Run: headless pygame with SDL's dummy video driver; simulated clock (each Clock.tick advances the game by its frame time, no real sleeping); random seed 0; keys injected as events and as key.get_pressed() state; no mouse input.
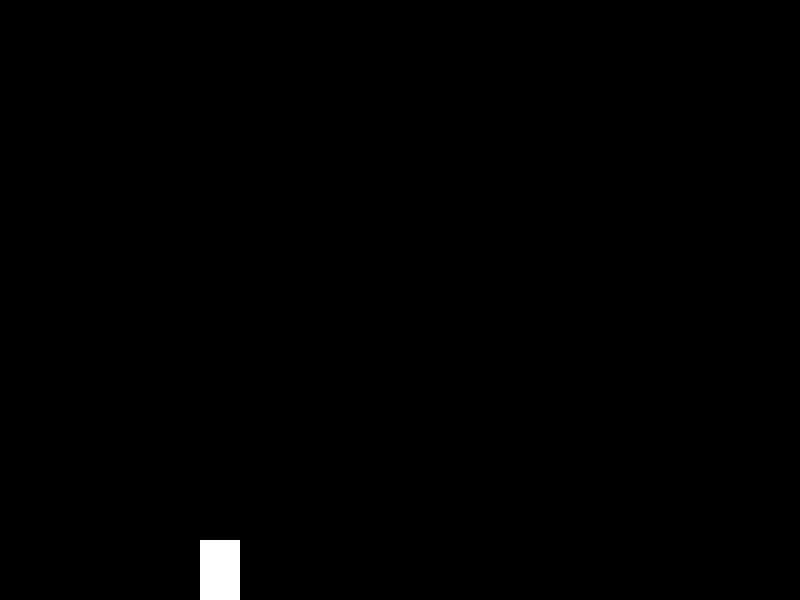
Frame 1 of 4 · flips 1–60 · no input
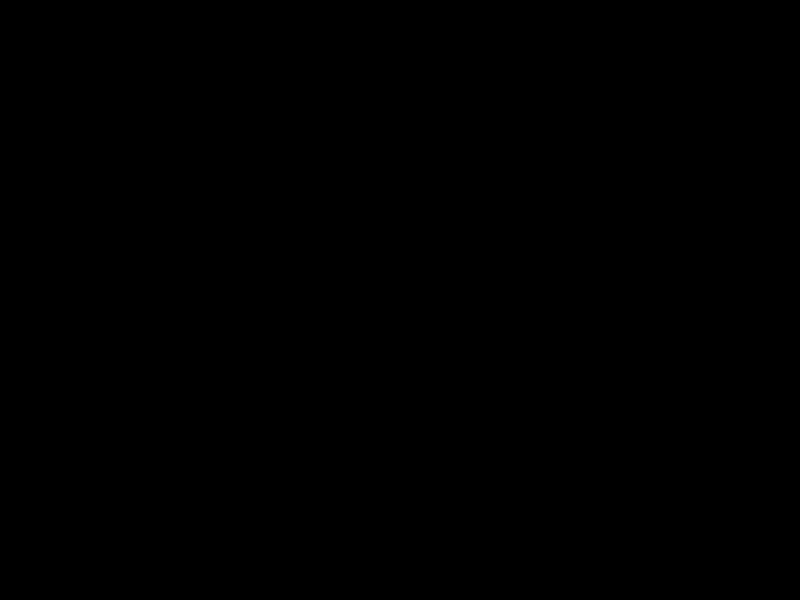
Frame 2 of 4 · flips 61–180 · tapped SPACE, RETURN · held RIGHT (→), D
Frame 3 of 4 · flips 181–300 · held DOWN (↓), S · screen unchanged from frame 2, image omitted
Frame 4 of 4 · flips 301–420 · held LEFT (←), A, UP (↑), W · screen same as frame 1, image omitted

The pygame program that drew these frames:

import pygame
import sys

# Initialize Pygame
pygame.init()

# Constants
WINDOW_WIDTH = 800
WINDOW_HEIGHT = 600
PLAYER_SPEED = 5
GRAVITY = 0.5
JUMP_POWER = -10

# Colors
WHITE = (255, 255, 255)
BLACK = (0, 0, 0)

# Set up the display
screen = pygame.display.set_mode((WINDOW_WIDTH, WINDOW_HEIGHT))
pygame.display.set_caption("MapleStory Clone")
clock = pygame.time.Clock()

class Player(pygame.sprite.Sprite):
    def __init__(self):
        super().__init__()
        # Temporary rectangle as player sprite
        self.image = pygame.Surface([40, 60])
        self.image.fill(WHITE)
        self.rect = self.image.get_rect()
        self.rect.x = WINDOW_WIDTH // 4
        self.rect.y = WINDOW_HEIGHT // 2
        self.velocity_y = 0
        self.on_ground = False

    def update(self):
        # Apply gravity
        self.velocity_y += GRAVITY
        self.rect.y += self.velocity_y

        # Basic ground collision
        if self.rect.bottom > WINDOW_HEIGHT:
            self.rect.bottom = WINDOW_HEIGHT
            self.velocity_y = 0
            self.on_ground = True
        else:
            self.on_ground = False

    def jump(self):
        if self.on_ground:
            self.velocity_y = JUMP_POWER

    def move(self, direction):
        self.rect.x += direction * PLAYER_SPEED

# Create player
player = Player()
all_sprites = pygame.sprite.Group()
all_sprites.add(player)

# Game loop
running = True
while running:
    # Event handling
    for event in pygame.event.get():
        if event.type == pygame.QUIT:
            running = False
        elif event.type == pygame.KEYDOWN:
            if event.key == pygame.K_SPACE:
                player.jump()

    # Get keyboard state
    keys = pygame.key.get_pressed()
    if keys[pygame.K_LEFT]:
        player.move(-1)
    if keys[pygame.K_RIGHT]:
        player.move(1)

    # Update
    all_sprites.update()

    # Draw
    screen.fill(BLACK)
    all_sprites.draw(screen)
    pygame.display.flip()

    # Cap the frame rate
    clock.tick(60)

pygame.quit()
sys.exit()
